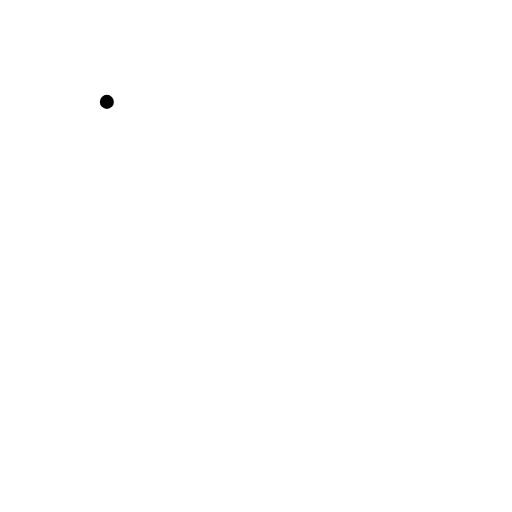
t = 0.00 s
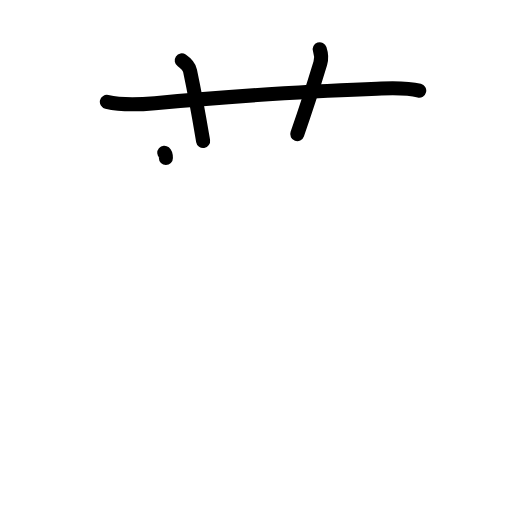
t = 3.13 s
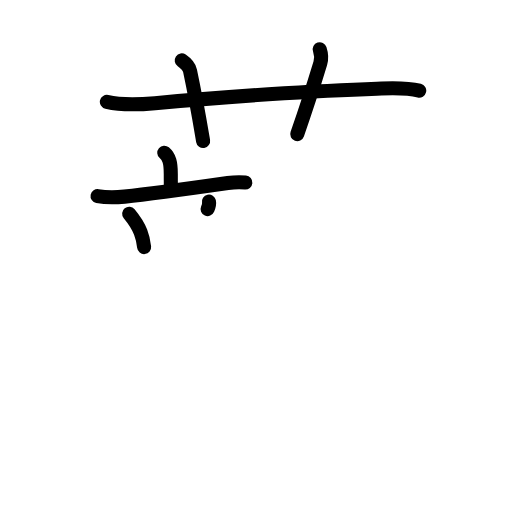
t = 6.38 s
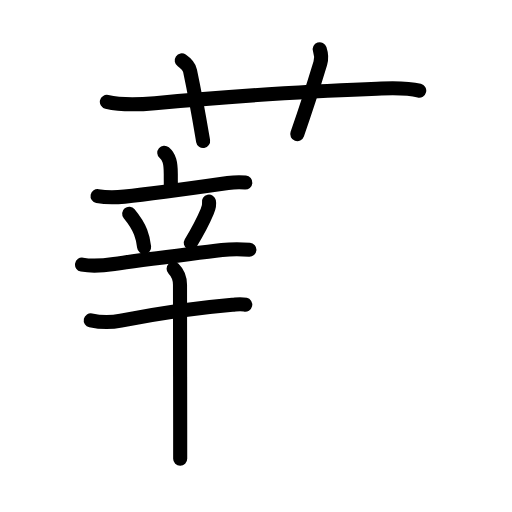
t = 9.58 s
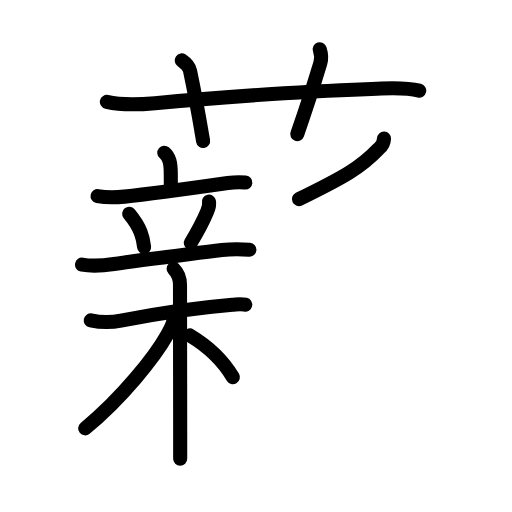
t = 12.88 s
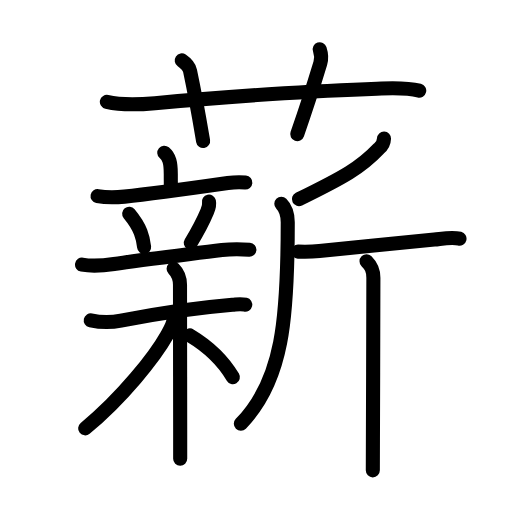
t = 16.00 s

The animated SVG that drew these frames (rendered in a browser with its animation timeline set to each time). Animation: 52 SMIL elements (animate=52); one cycle of 16.00 s.

<?xml version="1.0" encoding="UTF-8"?>
<!--
AniKanjiVG is licensed by CC-BY-SA Paul C. Sommerhoff (https://bitbucket.org/sommerhoff/anikanjivg).
AniKanjiVG uses KanjiVG which is licensed by CC-BY-SA Ulrich Apel (http://kanjivg.tagaini.net).
See also http://creativecommons.org/licenses/by-sa/3.0/
-->
<svg xmlns:kvg='http://kanjivg.tagaini.net' xmlns='http://www.w3.org/2000/svg' width='109' height='109' viewBox='0 0 109 109' style='fill:none;stroke:#000000;stroke-width:3;stroke-linecap:round;stroke-linejoin:round;' id="kvg:kanji_085aa"><g id="kvg:085aa" kvg:element="薪"><g id="kvg:085aa-g1" kvg:element="艹" kvg:variant="true" kvg:original="艸" kvg:position="top" kvg:radical="general"><path id="kvg:085aa-s1" kvg:type="㇐" d="M22.75,21.69c3.5,0.81,6.94,0.58,10.24,0.27c14.13-1.33,34.5-2.67,47.27-3.08c3-0.1,6.05-0.31,8.99,0.41"><animate attributeName="d" begin="0.0s" dur="0.3333333333333333s" from="M22.75,21.69C22.75,21.69,22.75,21.69,22.75,21.69" to="M22.75,21.69c3.5,0.81,6.94,0.58,10.24,0.27" />
<animate attributeName="d" begin="0.3333333333333333s" dur="0.3333333333333333s" from="M22.75,21.69c3.5,0.81,6.94,0.58,10.24,0.27c0,0,0,0,0,0,0" to="M22.75,21.69c3.5,0.81,6.94,0.58,10.24,0.27c14.13-1.33,34.5-2.67,47.27-3.08" />
<animate attributeName="d" begin="0.6666666666666666s" dur="0.3333333333333333s" from="M22.75,21.69c3.5,0.81,6.94,0.58,10.24,0.27c14.13-1.33,34.5-2.67,47.27-3.08c0,0,0,0,0,0,0" to="M22.75,21.69c3.5,0.81,6.94,0.58,10.24,0.27c14.13-1.33,34.5-2.67,47.27-3.08c3-0.1,6.05-0.31,8.99,0.41" />
</path>
<path id="kvg:085aa-s2" kvg:type="㇑a" d="M38.69,12.86c0.93,0.64,1.62,1.51,1.77,2.22c1.41,6.66,2.37,12.52,2.78,14.94"><animate attributeName="d" begin="1.0s" dur="0.5s" from="M38.69,12.86C38.69,12.86,38.69,12.86,38.69,12.86" to="M38.69,12.86c0.93,0.64,1.62,1.51,1.77,2.22" />
<animate attributeName="d" begin="1.5s" dur="0.5s" from="M38.69,12.86c0.93,0.64,1.62,1.51,1.77,2.22c0,0,0,0,0,0,0" to="M38.69,12.86c0.93,0.64,1.62,1.51,1.77,2.22c1.41,6.66,2.37,12.52,2.78,14.94" />
<animate attributeName="d" begin="0s" dur="1.0s" from="M-100,-100" to="M-100,-100" />
</path>
<path id="kvg:085aa-s3" kvg:type="㇑a" d="M68.07,10.48c0.31,0.93,0.46,1.86,0.12,3c-2.03,6.69-2.7,8.78-4.91,15.07"><animate attributeName="d" begin="2.0s" dur="0.5s" from="M68.07,10.48C68.07,10.48,68.07,10.48,68.07,10.48" to="M68.07,10.48c0.31,0.93,0.46,1.86,0.12,3" />
<animate attributeName="d" begin="2.5s" dur="0.5s" from="M68.07,10.48c0.31,0.93,0.46,1.86,0.12,3c0,0,0,0,0,0,0" to="M68.07,10.48c0.31,0.93,0.46,1.86,0.12,3c-2.03,6.69-2.7,8.78-4.91,15.07" />
<animate attributeName="d" begin="0s" dur="2.0s" from="M-100,-100" to="M-100,-100" />
</path>
</g>
<g id="kvg:085aa-g2" kvg:element="新" kvg:position="bottom" kvg:phon="新"><g id="kvg:085aa-g3" kvg:position="left"><g id="kvg:085aa-g4" kvg:element="立"><g id="kvg:085aa-g5" kvg:element="亠" kvg:position="top"><path id="kvg:085aa-s4" kvg:type="㇑a" d="M34.97,32.51c1.09,0.93,1.39,2.13,1.39,4.53c0,2.4,0.01,0.95,0.01,2.6"><animate attributeName="d" begin="3.0s" dur="0.5s" from="M34.97,32.51C34.97,32.51,34.97,32.51,34.97,32.51" to="M34.97,32.51c1.09,0.93,1.39,2.13,1.39,4.53" />
<animate attributeName="d" begin="3.5s" dur="0.5s" from="M34.97,32.51c1.09,0.93,1.39,2.13,1.39,4.53c0,0,0,0,0,0,0" to="M34.97,32.51c1.09,0.93,1.39,2.13,1.39,4.53c0,2.4,0.01,0.95,0.01,2.6" />
<animate attributeName="d" begin="0s" dur="3.0s" from="M-100,-100" to="M-100,-100" />
</path>
<path id="kvg:085aa-s5" kvg:type="㇐" d="M20.77,41.74c1.77,0.34,3.96,0.3,5.74,0.12c4.9-0.49,13.11-1.61,21.99-2.88c1.23-0.18,2.49-0.23,3.73-0.12"><animate attributeName="d" begin="4.0s" dur="0.3333333333333333s" from="M20.77,41.74C20.77,41.74,20.77,41.74,20.77,41.74" to="M20.77,41.74c1.77,0.34,3.96,0.3,5.74,0.12" />
<animate attributeName="d" begin="4.333333333333333s" dur="0.3333333333333333s" from="M20.77,41.74c1.77,0.34,3.96,0.3,5.74,0.12c0,0,0,0,0,0,0" to="M20.77,41.74c1.77,0.34,3.96,0.3,5.74,0.12c4.9-0.49,13.11-1.61,21.99-2.88" />
<animate attributeName="d" begin="4.666666666666667s" dur="0.3333333333333333s" from="M20.77,41.74c1.77,0.34,3.96,0.3,5.74,0.12c4.9-0.49,13.11-1.61,21.99-2.88c0,0,0,0,0,0,0" to="M20.77,41.74c1.77,0.34,3.96,0.3,5.74,0.12c4.9-0.49,13.11-1.61,21.99-2.88c1.23-0.18,2.49-0.23,3.73-0.12" />
<animate attributeName="d" begin="0s" dur="4.0s" from="M-100,-100" to="M-100,-100" />
</path>
</g>
<g id="kvg:085aa-g6" kvg:position="bottom"><path id="kvg:085aa-s6" kvg:type="㇔" d="M27.5,45.5c2.48,3.01,2.95,5.05,3.18,7.1"><animate attributeName="d" begin="5.0s" dur="1.0s" from="M27.5,45.5C27.5,45.5,27.5,45.5,27.5,45.5" to="M27.5,45.5c2.48,3.01,2.95,5.05,3.18,7.1" />
<animate attributeName="d" begin="0s" dur="5.0s" from="M-100,-100" to="M-100,-100" />
</path>
<path id="kvg:085aa-s7" kvg:type="㇒" d="M44.48,42.91c0.15,0.71-0.11,1.53-0.37,2.13c-0.99,2.34-1.99,4.21-3.49,6.66"><animate attributeName="d" begin="6.0s" dur="0.5s" from="M44.48,42.91C44.48,42.91,44.48,42.91,44.48,42.91" to="M44.48,42.91c0.15,0.71-0.11,1.53-0.37,2.13" />
<animate attributeName="d" begin="6.5s" dur="0.5s" from="M44.48,42.91c0.15,0.71-0.11,1.53-0.37,2.13c0,0,0,0,0,0,0" to="M44.48,42.91c0.15,0.71-0.11,1.53-0.37,2.13c-0.99,2.34-1.99,4.21-3.49,6.66" />
<animate attributeName="d" begin="0s" dur="6.0s" from="M-100,-100" to="M-100,-100" />
</path>
<path id="kvg:085aa-s8" kvg:type="㇐" d="M17.46,56.34c2.35,0.42,4.48,0.21,6.81-0.14c5.86-0.88,15.11-1.96,22.98-2.96c1.86-0.24,3.98-0.23,5.85-0.08"><animate attributeName="d" begin="7.0s" dur="0.3333333333333333s" from="M17.46,56.34C17.46,56.34,17.46,56.34,17.46,56.34" to="M17.46,56.34c2.35,0.42,4.48,0.21,6.81-0.14" />
<animate attributeName="d" begin="7.333333333333333s" dur="0.3333333333333333s" from="M17.46,56.34c2.35,0.42,4.48,0.21,6.81-0.14c0,0,0,0,0,0,0" to="M17.46,56.34c2.35,0.42,4.48,0.21,6.81-0.14c5.86-0.88,15.11-1.96,22.98-2.96" />
<animate attributeName="d" begin="7.666666666666667s" dur="0.3333333333333333s" from="M17.46,56.34c2.35,0.42,4.48,0.21,6.81-0.14c5.86-0.88,15.11-1.96,22.98-2.96c0,0,0,0,0,0,0" to="M17.46,56.34c2.35,0.42,4.48,0.21,6.81-0.14c5.86-0.88,15.11-1.96,22.98-2.96c1.86-0.24,3.98-0.23,5.85-0.08" />
<animate attributeName="d" begin="0s" dur="7.0s" from="M-100,-100" to="M-100,-100" />
</path>
</g>
</g>
<g id="kvg:085aa-g7" kvg:element="木"><path id="kvg:085aa-s9" kvg:type="㇐" d="M19.32,68.2c1.93,0.42,4.28,0.49,6.43,0.06c7.62-1.51,17.55-2.87,23.73-3.39c1.45-0.12,1.82-0.21,2.73,0"><animate attributeName="d" begin="8.0s" dur="0.3333333333333333s" from="M19.32,68.2C19.32,68.2,19.32,68.2,19.32,68.2" to="M19.32,68.2c1.93,0.42,4.28,0.49,6.43,0.06" />
<animate attributeName="d" begin="8.333333333333334s" dur="0.3333333333333333s" from="M19.32,68.2c1.93,0.42,4.28,0.49,6.43,0.06c0,0,0,0,0,0,0" to="M19.32,68.2c1.93,0.42,4.28,0.49,6.43,0.06c7.62-1.51,17.55-2.87,23.73-3.39" />
<animate attributeName="d" begin="8.666666666666666s" dur="0.3333333333333333s" from="M19.32,68.2c1.93,0.42,4.28,0.49,6.43,0.06c7.62-1.51,17.55-2.87,23.73-3.39c0,0,0,0,0,0,0" to="M19.32,68.2c1.93,0.42,4.28,0.49,6.43,0.06c7.62-1.51,17.55-2.87,23.73-3.39c1.45-0.12,1.82-0.21,2.73,0" />
<animate attributeName="d" begin="0s" dur="8.0s" from="M-100,-100" to="M-100,-100" />
</path>
<path id="kvg:085aa-s10" kvg:type="㇑" d="M36.96,57.2c0.86,0.86,1.36,2.05,1.36,3.43c0,4.34,0.03,20.39,0.04,30.87c0,2.5,0,4.64,0,6.16"><animate attributeName="d" begin="9.0s" dur="0.3333333333333333s" from="M36.96,57.2C36.96,57.2,36.96,57.2,36.96,57.2" to="M36.96,57.2c0.86,0.86,1.36,2.05,1.36,3.43" />
<animate attributeName="d" begin="9.333333333333334s" dur="0.3333333333333333s" from="M36.96,57.2c0.86,0.86,1.36,2.05,1.36,3.43c0,0,0,0,0,0,0" to="M36.96,57.2c0.86,0.86,1.36,2.05,1.36,3.43c0,4.34,0.03,20.39,0.04,30.87" />
<animate attributeName="d" begin="9.666666666666666s" dur="0.3333333333333333s" from="M36.96,57.2c0.86,0.86,1.36,2.05,1.36,3.43c0,4.34,0.03,20.39,0.04,30.87c0,0,0,0,0,0,0" to="M36.96,57.2c0.86,0.86,1.36,2.05,1.36,3.43c0,4.34,0.03,20.39,0.04,30.87c0,2.5,0,4.64,0,6.16" />
<animate attributeName="d" begin="0s" dur="9.0s" from="M-100,-100" to="M-100,-100" />
</path>
<path id="kvg:085aa-s11" kvg:type="㇒" d="M36.96,67.8c0,1.2-0.78,2.44-1.44,3.6C33,75.88,26,84.75,18.13,91.19"><animate attributeName="d" begin="10.0s" dur="0.5s" from="M36.96,67.8C36.96,67.8,36.96,67.8,36.96,67.8" to="M36.96,67.8c0,1.2-0.78,2.44-1.44,3.6" />
<animate attributeName="d" begin="10.5s" dur="0.5s" from="M36.96,67.8c0,1.2-0.78,2.44-1.44,3.6c0,0,0,0,0,0,0" to="M36.96,67.8c0,1.2-0.78,2.44-1.44,3.6C33,75.88,26,84.75,18.13,91.19" />
<animate attributeName="d" begin="0s" dur="10.0s" from="M-100,-100" to="M-100,-100" />
</path>
<path id="kvg:085aa-s12" kvg:type="㇔/㇏" d="M40.43,71.41c4.32,2.59,7.2,5.59,9.14,8.88"><animate attributeName="d" begin="11.0s" dur="1.0s" from="M40.43,71.41C40.43,71.41,40.43,71.41,40.43,71.41" to="M40.43,71.41c4.32,2.59,7.2,5.59,9.14,8.88" />
<animate attributeName="d" begin="0s" dur="11.0s" from="M-100,-100" to="M-100,-100" />
</path>
</g>
</g>
<g id="kvg:085aa-g8" kvg:element="斤" kvg:position="right"><path id="kvg:085aa-s13" kvg:type="㇒" d="M81.75,29.49c-0.03,0.9-0.4,1.61-1.11,2.14c-3.83,4.05-7.4,6.05-17,10.76"><animate attributeName="d" begin="12.0s" dur="0.5s" from="M81.75,29.49C81.75,29.49,81.75,29.49,81.75,29.49" to="M81.75,29.49c-0.03,0.9-0.4,1.61-1.11,2.14" />
<animate attributeName="d" begin="12.5s" dur="0.5s" from="M81.75,29.49c-0.03,0.9-0.4,1.61-1.11,2.14c0,0,0,0,0,0,0" to="M81.75,29.49c-0.03,0.9-0.4,1.61-1.11,2.14c-3.83,4.05-7.4,6.05-17,10.76" />
<animate attributeName="d" begin="0s" dur="12.0s" from="M-100,-100" to="M-100,-100" />
</path>
<path id="kvg:085aa-s14" kvg:type="㇒" d="M59.89,43.36c1.06,1.06,1.37,2.14,1.37,3.96c0,20.43-1.01,33.68-9.99,42.89"><animate attributeName="d" begin="13.0s" dur="0.5s" from="M59.89,43.36C59.89,43.36,59.89,43.36,59.89,43.36" to="M59.89,43.36c1.06,1.06,1.37,2.14,1.37,3.96" />
<animate attributeName="d" begin="13.5s" dur="0.5s" from="M59.89,43.36c1.06,1.06,1.37,2.14,1.37,3.96c0,0,0,0,0,0,0" to="M59.89,43.36c1.06,1.06,1.37,2.14,1.37,3.96c0,20.43-1.01,33.68-9.99,42.89" />
<animate attributeName="d" begin="0s" dur="13.0s" from="M-100,-100" to="M-100,-100" />
</path>
<path id="kvg:085aa-s15" kvg:type="㇐" d="M63.45,53.56c1.55,0.06,2.8,0.06,4.54-0.12c6.62-0.68,18.66-1.87,24.49-2.45c1.67-0.17,3.7-0.59,5.34-0.18"><animate attributeName="d" begin="14.0s" dur="0.3333333333333333s" from="M63.45,53.56C63.45,53.56,63.45,53.56,63.45,53.56" to="M63.45,53.56c1.55,0.06,2.8,0.06,4.54-0.12" />
<animate attributeName="d" begin="14.333333333333334s" dur="0.3333333333333333s" from="M63.45,53.56c1.55,0.06,2.8,0.06,4.54-0.12c0,0,0,0,0,0,0" to="M63.45,53.56c1.55,0.06,2.8,0.06,4.54-0.12c6.62-0.68,18.66-1.87,24.49-2.45" />
<animate attributeName="d" begin="14.666666666666666s" dur="0.3333333333333333s" from="M63.45,53.56c1.55,0.06,2.8,0.06,4.54-0.12c6.62-0.68,18.66-1.87,24.49-2.45c0,0,0,0,0,0,0" to="M63.45,53.56c1.55,0.06,2.8,0.06,4.54-0.12c6.62-0.68,18.66-1.87,24.49-2.45c1.67-0.17,3.7-0.59,5.34-0.18" />
<animate attributeName="d" begin="0s" dur="14.0s" from="M-100,-100" to="M-100,-100" />
</path>
<path id="kvg:085aa-s16" kvg:type="㇑" d="M78.03,55.64c0.92,0.92,1.46,1.74,1.46,3.49c0,4.16-0.06,24.11-0.1,34.62c-0.01,3.4-0.02,5.81-0.02,6.38"><animate attributeName="d" begin="15.0s" dur="0.3333333333333333s" from="M78.03,55.64C78.03,55.64,78.03,55.64,78.03,55.64" to="M78.03,55.64c0.92,0.92,1.46,1.74,1.46,3.49" />
<animate attributeName="d" begin="15.333333333333334s" dur="0.3333333333333333s" from="M78.03,55.64c0.92,0.92,1.46,1.74,1.46,3.49c0,0,0,0,0,0,0" to="M78.03,55.64c0.92,0.92,1.46,1.74,1.46,3.49c0,4.16-0.06,24.11-0.1,34.62" />
<animate attributeName="d" begin="15.666666666666666s" dur="0.3333333333333333s" from="M78.03,55.64c0.92,0.92,1.46,1.74,1.46,3.49c0,4.16-0.06,24.11-0.1,34.62c0,0,0,0,0,0,0" to="M78.03,55.64c0.92,0.92,1.46,1.74,1.46,3.49c0,4.16-0.06,24.11-0.1,34.62c-0.01,3.4-0.02,5.81-0.02,6.38" />
<animate attributeName="d" begin="0s" dur="15.0s" from="M-100,-100" to="M-100,-100" />
</path>
</g>
</g>
</g>
</svg>
